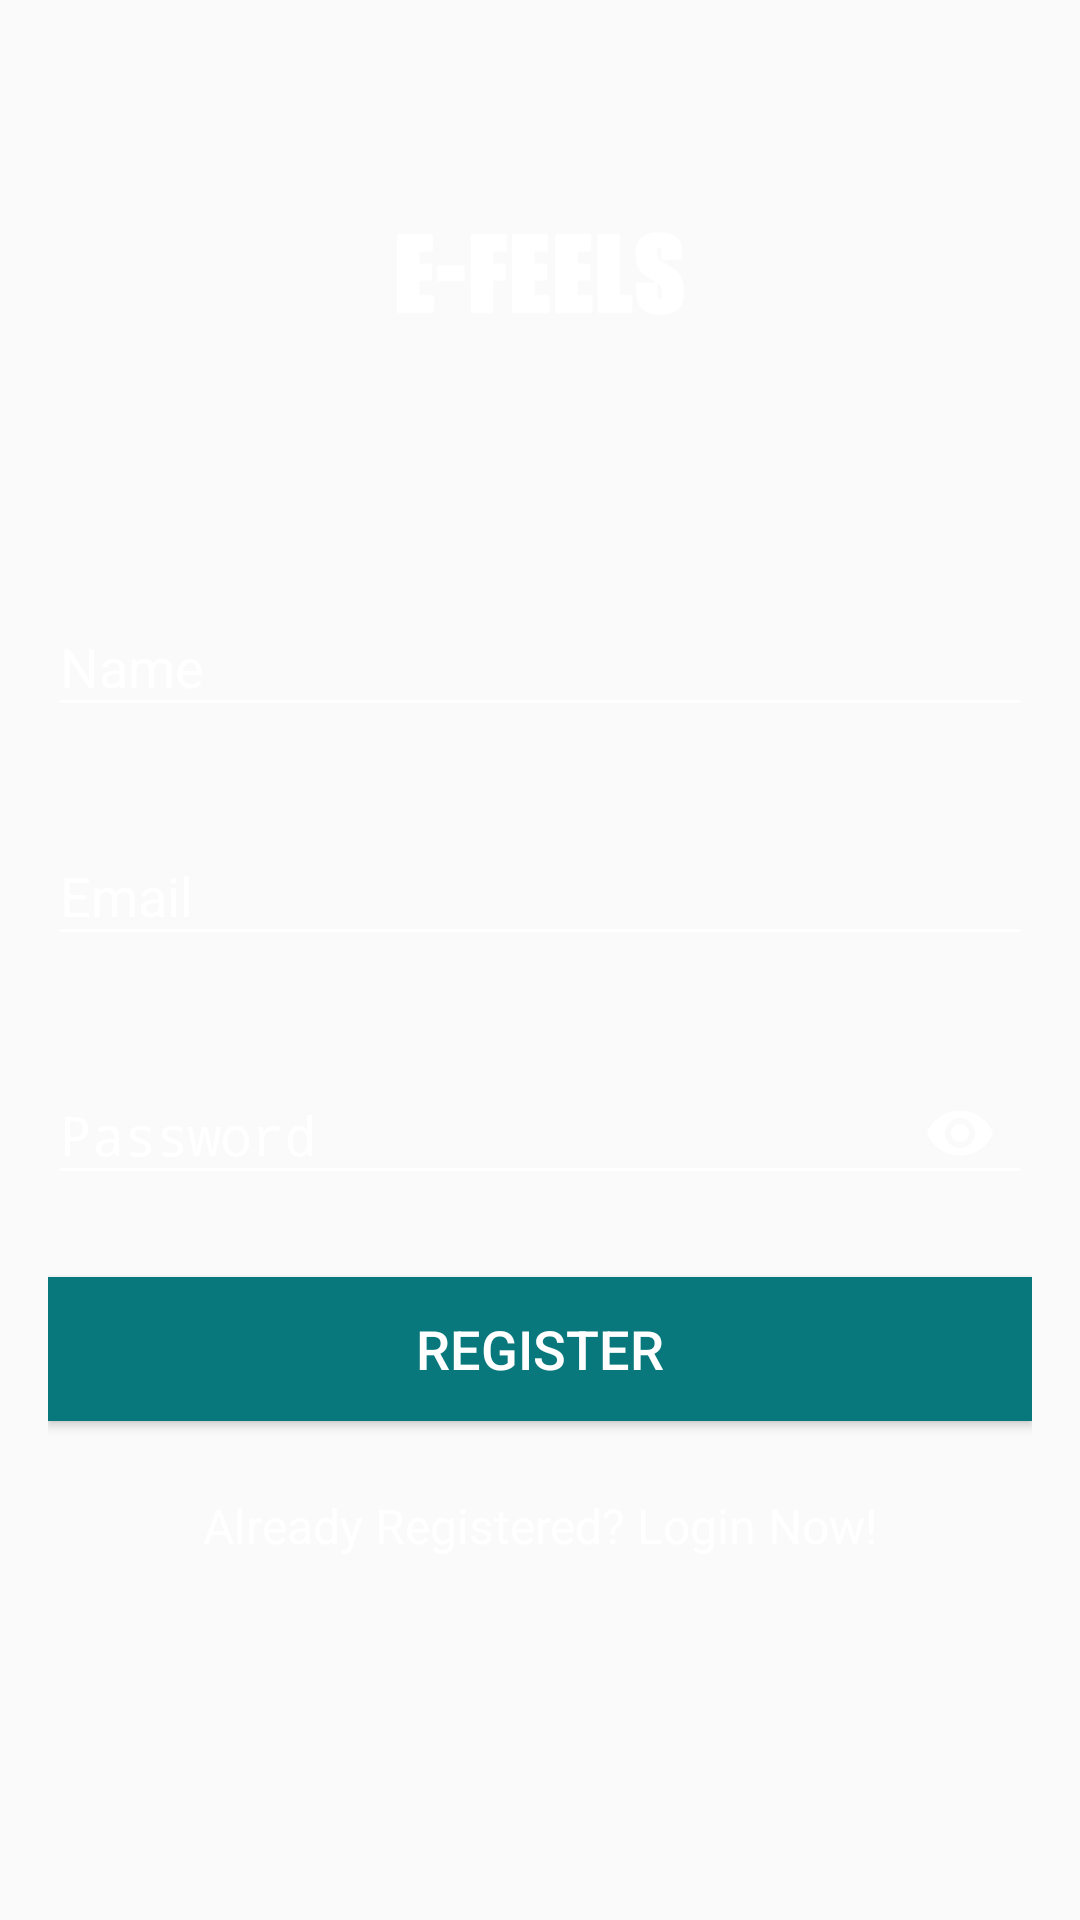

Produce the Android XML layout that renders to this screen, including the resource entries it uses.
<!-- AndroidManifest.xml: application theme AppTheme -->
<!-- res/layout/activity_register.xml -->
<?xml version="1.0" encoding="utf-8"?>
<ScrollView
    xmlns:android="http://schemas.android.com/apk/res/android"
    xmlns:app="http://schemas.android.com/apk/res-auto"
    android:id="@+id/activity_register"
    android:layout_width="match_parent"
    android:layout_height="match_parent"
    android:fillViewport="true">

    <LinearLayout
        android:layout_width="match_parent"
        android:layout_height="wrap_content">

        <RelativeLayout
            android:orientation="vertical"
            android:layout_width="match_parent"
            android:layout_height="match_parent"
            android:layout_margin="@dimen/activity_vertical_margin">

            <ImageView
                android:id="@+id/img_logo"
                android:layout_width="wrap_content"
                android:layout_height="@dimen/logo_height"
                android:layout_centerHorizontal="true"
                android:src="@drawable/logo_w"
                android:contentDescription="@string/desc" />

            <android.support.design.widget.TextInputLayout
                android:id="@+id/ti_name"
                android:layout_width="match_parent"
                android:layout_height="wrap_content"
                android:layout_below="@+id/img_logo"
                android:layout_marginTop="@dimen/child_margin_top"
                android:textColorHint="#fff" >

                <EditText
                    android:id="@+id/et_name"
                    android:layout_width="match_parent"
                    android:layout_height="wrap_content"
                    android:autofillHints=""
                    android:drawableEnd="@drawable/ic_action_person"
                    android:hint="@string/name"
                    android:inputType="text"
                    android:paddingRight="13dp"
                    android:textColor="#fff" />

            </android.support.design.widget.TextInputLayout>

            <android.support.design.widget.TextInputLayout
                android:id="@+id/ti_email"
                android:layout_width="match_parent"
                android:layout_height="wrap_content"
                android:layout_below="@+id/ti_name"
                android:layout_marginTop="@dimen/child_margin_top"
                android:textColorHint="#fff" >

                <EditText
                    android:id="@+id/et_email"
                    android:layout_width="match_parent"
                    android:layout_height="wrap_content"
                    android:autofillHints=""
                    android:drawableEnd="@drawable/ic_action_email"
                    android:hint="@string/email"
                    android:inputType="textEmailAddress"
                    android:paddingRight="13dp"
                    android:textColor="#fff" />

            </android.support.design.widget.TextInputLayout>

            <android.support.design.widget.TextInputLayout
                android:id="@+id/ti_password"
                android:layout_width="match_parent"
                android:layout_height="wrap_content"
                android:layout_below="@+id/ti_email"
                android:layout_marginTop="@dimen/child_margin_top"
                android:textColorHint="#fff"
                app:passwordToggleEnabled="true"
                app:passwordToggleTint="@android:color/white">

                <EditText
                    android:id="@+id/et_password"
                    android:layout_width="match_parent"
                    android:layout_height="wrap_content"
                    android:hint="@string/password"
                    android:inputType="textPassword"
                    android:textColor="#fff"
                    android:autofillHints="" />

            </android.support.design.widget.TextInputLayout>

            <Button
                android:id="@+id/btn_register"
                android:layout_width="match_parent"
                android:layout_height="wrap_content"
                android:layout_below="@+id/ti_password"
                android:layout_marginTop="@dimen/button_margin"
                android:background="#09787C"
                android:drawableEnd="@drawable/ic_action_arrow_forward"
                android:paddingStart="@dimen/button_padding"
                android:paddingEnd="@dimen/button_padding"
                android:text="@string/register"
                android:textAlignment="center"
                android:textColor="#fff"
                android:textSize="18sp" />

            <TextView
                android:id="@+id/tv_login"
                android:layout_width="match_parent"
                android:layout_height="wrap_content"
                android:layout_below="@+id/btn_register"
                android:padding="@dimen/button_margin"
                android:text="@string/log_now"
                android:textAlignment="center"
                android:textColor="@android:color/white"
                android:textSize="16sp" />

            <ProgressBar
                android:id="@+id/progress"
                android:layout_width="wrap_content"
                android:layout_height="wrap_content"
                android:layout_below="@+id/tv_login"
                android:layout_centerHorizontal="true"
                android:layout_marginBottom="@dimen/button_margin"
                android:visibility="gone"/>

        </RelativeLayout>
    </LinearLayout>
</ScrollView>
<!-- resources referenced by this layout -->
<resources>
  <dimen name="activity_vertical_margin">16dp</dimen>
  <dimen name="button_margin">24dp</dimen>
  <dimen name="button_padding">13dp</dimen>
  <dimen name="child_margin_top">24dp</dimen>
  <dimen name="logo_height">150dp</dimen>
  <!-- drawable logo_w: png bitmap (drawable, 3798 bytes) -->
  <string name="desc">none</string>
  <string name="email">Email</string>
  <string name="log_now">Already Registered? Login Now!</string>
  <string name="name">Name</string>
  <string name="password">Password</string>
  <string name="register">Register</string>
  <style name="AppTheme" parent="Theme.AppCompat.Light.NoActionBar">
          <item name="colorPrimary">@color/colorPrimary</item>
          <item name="colorPrimaryDark">@color/colorPrimaryDark</item>
          <item name="colorAccent">@color/colorAccent</item>
          
          <item name="android:textColorHint">@android:color/white</item>
          
          <item name="colorControlActivated">@android:color/white</item>
          
          <item name="colorControlHighlight">@android:color/white</item>
          
          <item name="colorControlNormal">@android:color/white</item>
      </style>
  <color name="colorPrimary">#065053</color>
  <color name="colorPrimaryDark">#09787C</color>
  <color name="colorAccent">#09787C</color>
</resources>
